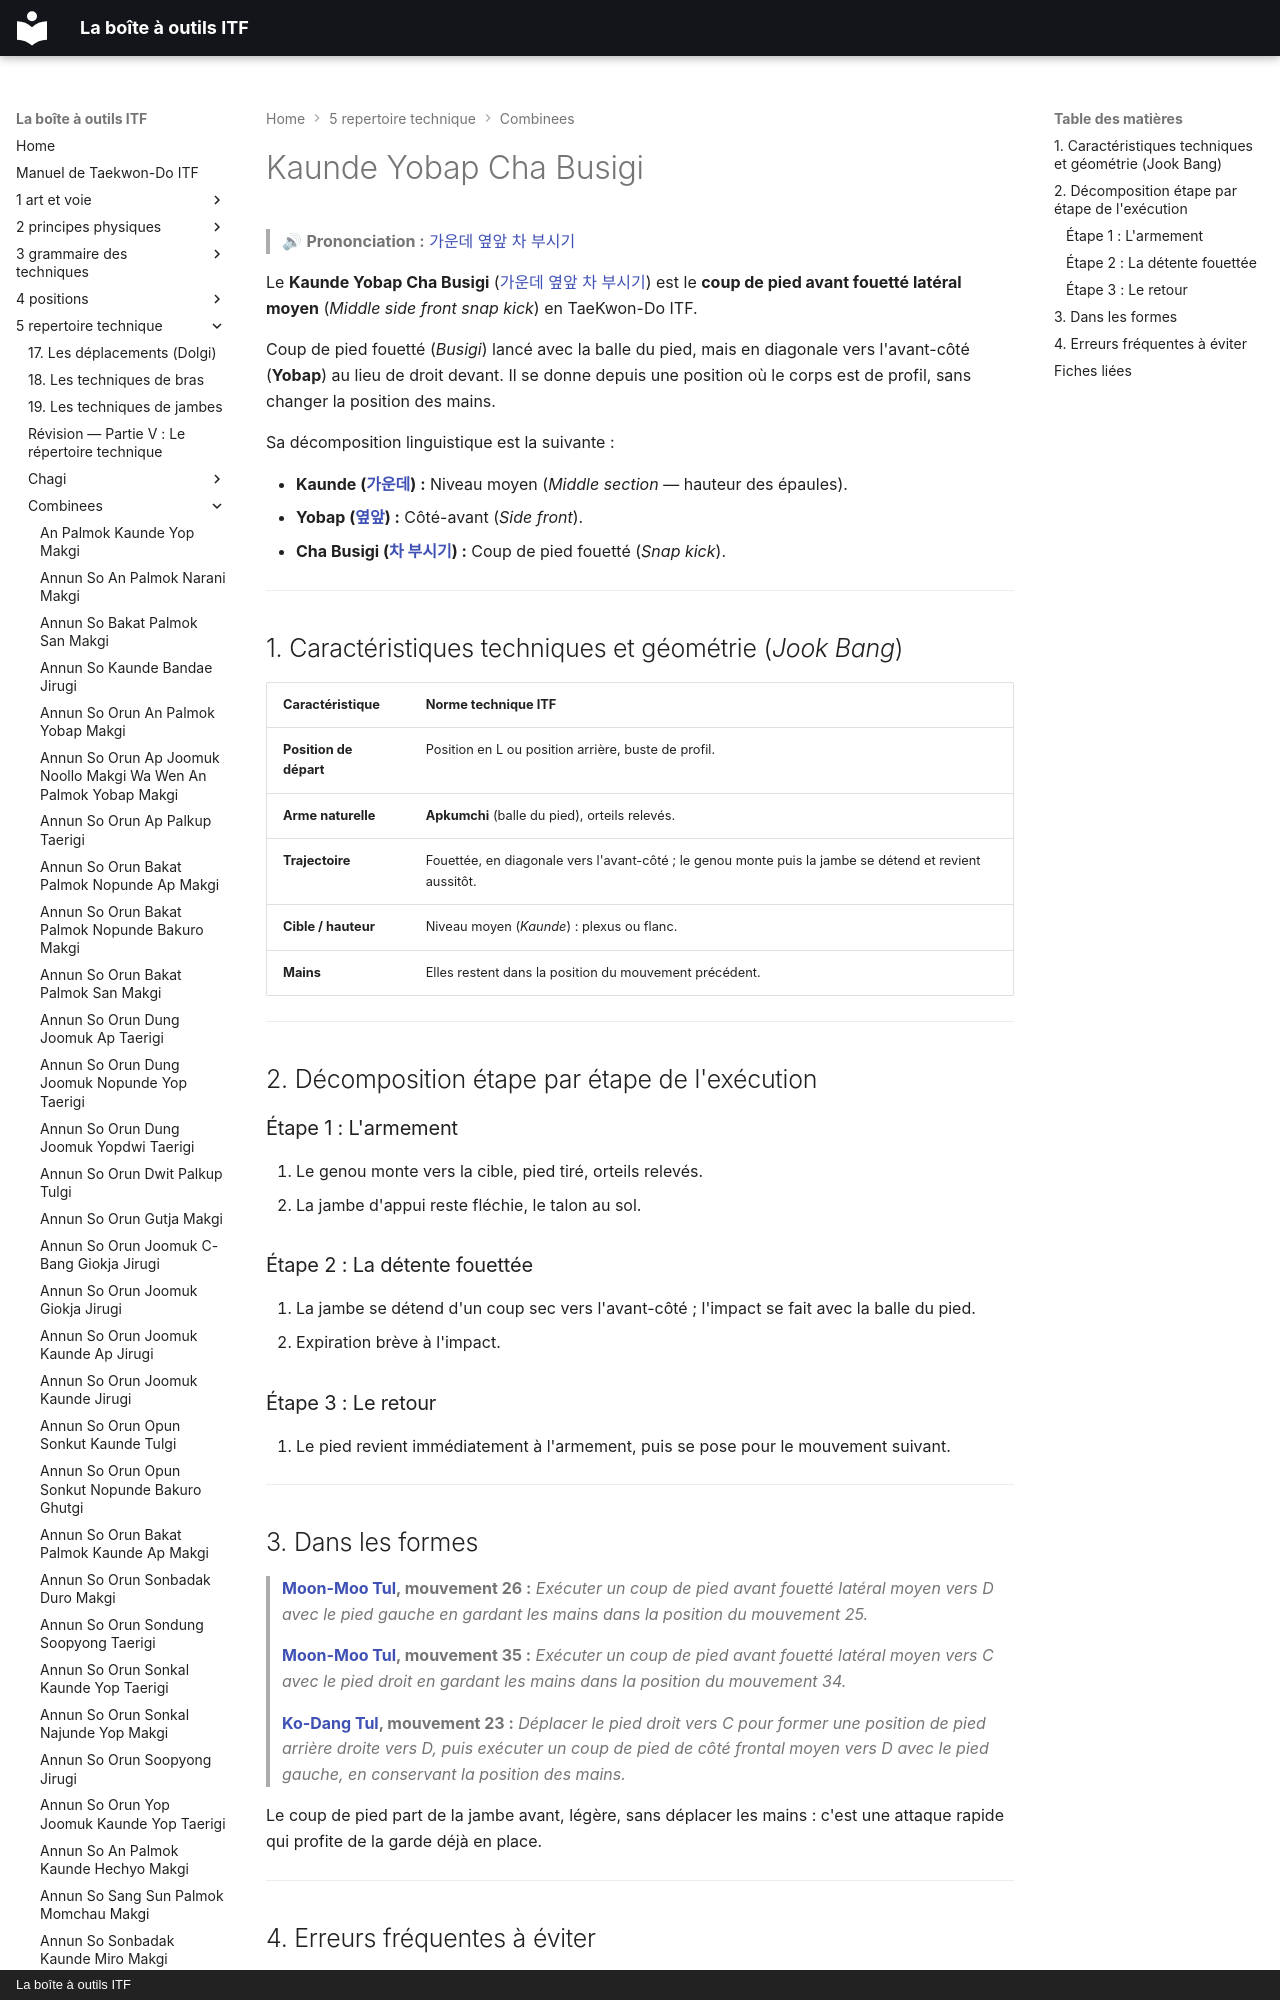

repository: yvmori1/La-boite-outils-ITF · page: 5-repertoire-technique/combinees/Kaunde-Yobap-Cha-Busigi/index.html · generator: mkdocs · copyright: La boîte à outils ITF

# Kaunde Yobap Cha Busigi

> 🔊 **Prononciation :** [가운데 옆앞 차 부시기](../../audio/Techniques/Kaunde-Yobap-Cha-Busigi.m4a)

Le **Kaunde Yobap Cha Busigi** ([가운데 옆앞 차 부시기](../../audio/Techniques/Kaunde-Yobap-Cha-Busigi.m4a)) est le **coup de pied avant fouetté latéral moyen** (*Middle side front snap kick*) en TaeKwon-Do ITF.

Coup de pied fouetté (*Busigi*) lancé avec la balle du pied, mais en diagonale vers l'avant-côté (**Yobap**) au lieu de droit devant. Il se donne depuis une position où le corps est de profil, sans changer la position des mains.

Sa décomposition linguistique est la suivante :
